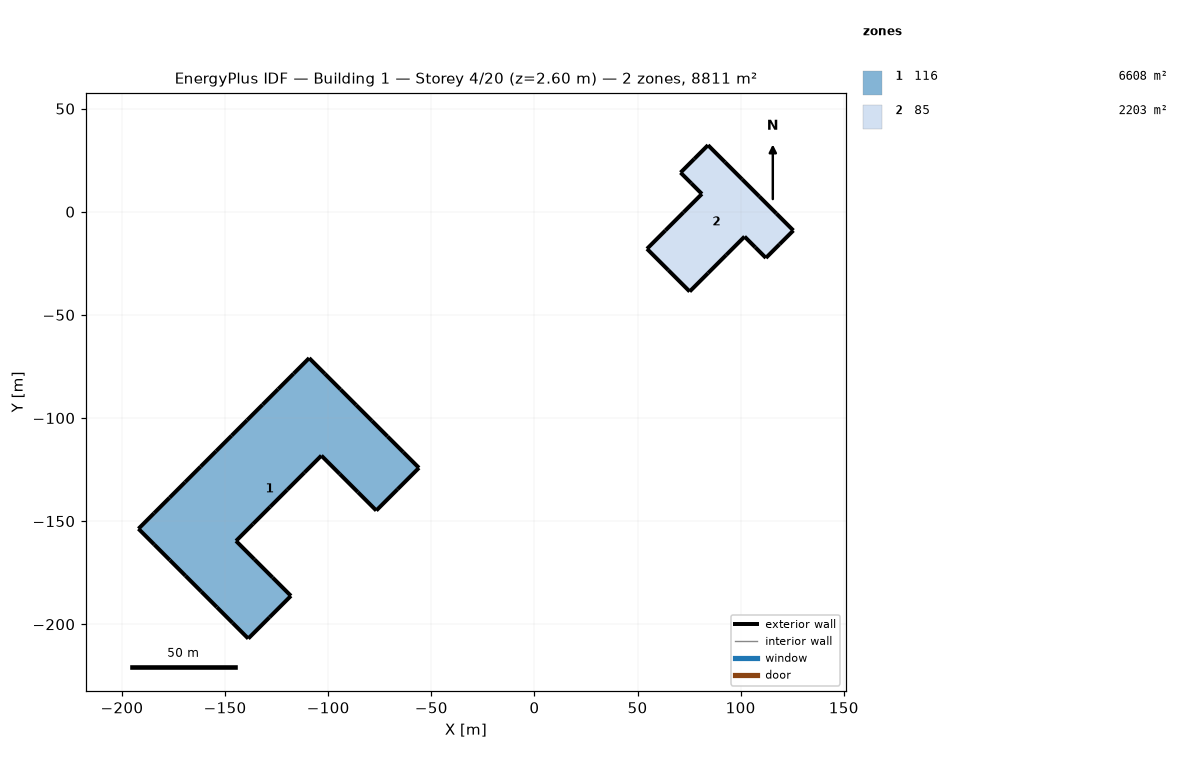
=== STOREY PLAN SPEC (per zone: floor XY polygon, exterior-wall plan segments, windows/doors) ===
zone 1: 116  (6608.2 m²)
  floor: (-55.99, -124.17) (-66.33, -134.51) (-76.68, -144.86) (-85.55, -135.98) (-94.43, -127.11) (-103.30, -118.24) (-111.58, -126.51) (-119.85, -134.79) (-128.13, -143.06) (-136.41, -151.34) (-144.68, -159.62) (-135.81, -168.49) (-126.93, -177.36) (-118.06, -186.24) (-128.41, -196.59) (-138.76, -206.93) (-146.36, -199.33) (-153.96, -191.73) (-161.57, -184.12) (-169.17, -176.52) (-176.78, -168.91) (-184.38, -161.31) (-191.99, -153.70) (-184.46, -146.18) (-176.94, -138.66) (-169.41, -131.13) (-161.89, -123.61) (-154.37, -116.08) (-146.84, -108.56) (-139.32, -101.03) (-131.79, -93.51) (-124.27, -85.99) (-116.74, -78.46) (-109.22, -70.94) (-101.62, -78.54) (-94.01, -86.15) (-86.41, -93.75) (-78.80, -101.35) (-71.20, -108.96) (-63.59, -116.56)
  exterior wall: (-66.33, -134.51) – (-55.99, -124.17)  [14.6 m]
  exterior wall: (-76.68, -144.86) – (-66.33, -134.51)  [14.6 m]
  exterior wall: (-85.55, -135.98) – (-76.68, -144.86)  [12.5 m]
  exterior wall: (-94.43, -127.11) – (-85.55, -135.98)  [12.5 m]
  exterior wall: (-103.30, -118.24) – (-94.43, -127.11)  [12.6 m]
  exterior wall: (-111.58, -126.51) – (-103.30, -118.24)  [11.7 m]
  exterior wall: (-119.85, -134.79) – (-111.58, -126.51)  [11.7 m]
  exterior wall: (-128.13, -143.06) – (-119.85, -134.79)  [11.7 m]
  exterior wall: (-136.41, -151.34) – (-128.13, -143.06)  [11.7 m]
  exterior wall: (-144.68, -159.62) – (-136.41, -151.34)  [11.7 m]
  exterior wall: (-135.81, -168.49) – (-144.68, -159.62)  [12.6 m]
  exterior wall: (-126.93, -177.36) – (-135.81, -168.49)  [12.5 m]
  exterior wall: (-118.06, -186.24) – (-126.93, -177.36)  [12.5 m]
  exterior wall: (-128.41, -196.59) – (-118.06, -186.24)  [14.6 m]
  exterior wall: (-138.76, -206.93) – (-128.41, -196.59)  [14.6 m]
  exterior wall: (-146.36, -199.33) – (-138.76, -206.93)  [10.8 m]
  exterior wall: (-153.96, -191.73) – (-146.36, -199.33)  [10.8 m]
  exterior wall: (-161.57, -184.12) – (-153.96, -191.73)  [10.8 m]
  exterior wall: (-169.17, -176.52) – (-161.57, -184.12)  [10.8 m]
  exterior wall: (-176.78, -168.91) – (-169.17, -176.52)  [10.8 m]
  exterior wall: (-184.38, -161.31) – (-176.78, -168.91)  [10.8 m]
  exterior wall: (-191.99, -153.70) – (-184.38, -161.31)  [10.8 m]
  exterior wall: (-184.46, -146.18) – (-191.99, -153.70)  [10.6 m]
  exterior wall: (-176.94, -138.66) – (-184.46, -146.18)  [10.6 m]
  exterior wall: (-169.41, -131.13) – (-176.94, -138.66)  [10.6 m]
  exterior wall: (-161.89, -123.61) – (-169.41, -131.13)  [10.6 m]
  exterior wall: (-154.37, -116.08) – (-161.89, -123.61)  [10.6 m]
  exterior wall: (-146.84, -108.56) – (-154.37, -116.08)  [10.6 m]
  exterior wall: (-139.32, -101.03) – (-146.84, -108.56)  [10.6 m]
  exterior wall: (-131.79, -93.51) – (-139.32, -101.03)  [10.6 m]
  exterior wall: (-124.27, -85.99) – (-131.79, -93.51)  [10.6 m]
  exterior wall: (-116.74, -78.46) – (-124.27, -85.99)  [10.6 m]
  exterior wall: (-109.22, -70.94) – (-116.74, -78.46)  [10.6 m]
  exterior wall: (-101.62, -78.54) – (-109.22, -70.94)  [10.8 m]
  exterior wall: (-94.01, -86.15) – (-101.62, -78.54)  [10.8 m]
  exterior wall: (-86.41, -93.75) – (-94.01, -86.15)  [10.8 m]
  exterior wall: (-78.80, -101.35) – (-86.41, -93.75)  [10.8 m]
  exterior wall: (-71.20, -108.96) – (-78.80, -101.35)  [10.8 m]
  exterior wall: (-63.59, -116.56) – (-71.20, -108.96)  [10.8 m]
  exterior wall: (-55.99, -124.17) – (-63.59, -116.56)  [10.8 m]
zone 2: 85  (2202.8 m²)
  floor: (84.16, 32.30) (92.44, 24.02) (100.71, 15.75) (108.99, 7.47) (117.26, -0.80) (125.54, -9.08) (118.89, -15.73) (112.23, -22.39) (107.06, -17.21) (101.89, -12.04) (93.01, -20.92) (84.14, -29.79) (75.27, -38.66) (64.92, -28.32) (54.58, -17.97) (63.45, -9.10) (72.32, -0.23) (81.20, 8.65) (76.02, 13.82) (70.85, 18.99) (77.51, 25.65)
  exterior wall: (92.44, 24.02) – (84.16, 32.30)  [11.7 m]
  exterior wall: (100.71, 15.75) – (92.44, 24.02)  [11.7 m]
  exterior wall: (108.99, 7.47) – (100.71, 15.75)  [11.7 m]
  exterior wall: (117.26, -0.80) – (108.99, 7.47)  [11.7 m]
  exterior wall: (125.54, -9.08) – (117.26, -0.80)  [11.7 m]
  exterior wall: (118.89, -15.73) – (125.54, -9.08)  [9.4 m]
  exterior wall: (112.23, -22.39) – (118.89, -15.73)  [9.4 m]
  exterior wall: (107.06, -17.21) – (112.23, -22.39)  [7.3 m]
  exterior wall: (101.89, -12.04) – (107.06, -17.21)  [7.3 m]
  exterior wall: (93.01, -20.92) – (101.89, -12.04)  [12.5 m]
  exterior wall: (84.14, -29.79) – (93.01, -20.92)  [12.5 m]
  exterior wall: (75.27, -38.66) – (84.14, -29.79)  [12.5 m]
  exterior wall: (64.92, -28.32) – (75.27, -38.66)  [14.6 m]
  exterior wall: (54.58, -17.97) – (64.92, -28.32)  [14.6 m]
  exterior wall: (63.45, -9.10) – (54.58, -17.97)  [12.5 m]
  exterior wall: (72.32, -0.23) – (63.45, -9.10)  [12.5 m]
  exterior wall: (81.20, 8.65) – (72.32, -0.23)  [12.5 m]
  exterior wall: (76.02, 13.82) – (81.20, 8.65)  [7.3 m]
  exterior wall: (70.85, 18.99) – (76.02, 13.82)  [7.3 m]
  exterior wall: (77.51, 25.65) – (70.85, 18.99)  [9.4 m]
  exterior wall: (84.16, 32.30) – (77.51, 25.65)  [9.4 m]

=== DERIVED (storey summary) ===
Building: Building 1
Storey: 4 of 20  (floor level z = 2.60 m)
Storey gross floor area: 8811.1 m²
Zones on this storey: 2
  - 116: floor 6608.2 m²; exterior wall 460.0 m (607.1 m²); WWR 0.0%
  - 85: floor 2202.8 m²; exterior wall 230.0 m (230.0 m²); WWR 0.0%
Zone adjacency: (none detected)